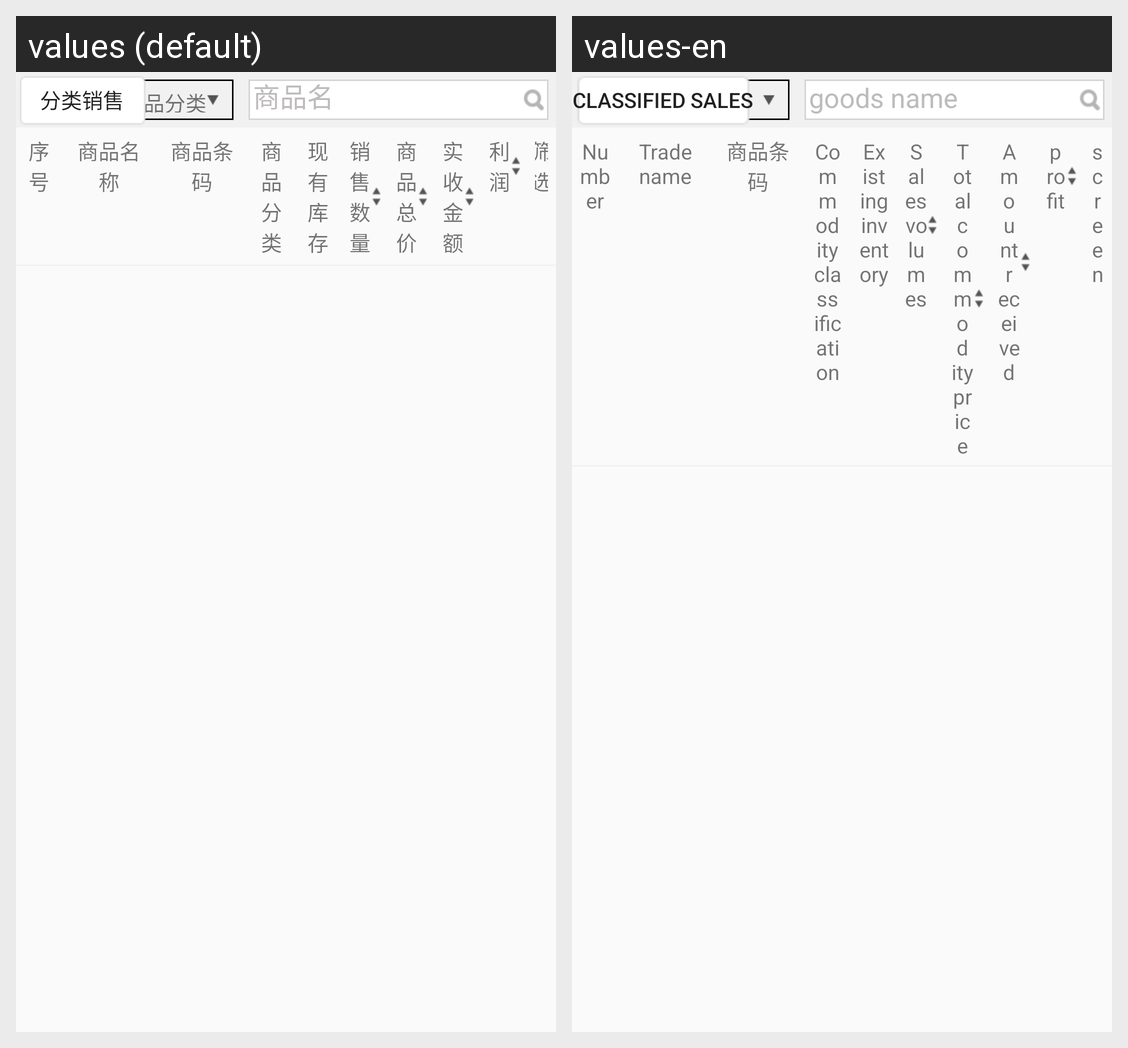

This grid shows one Android layout under two languages. Give, for every string resource on the screen, its name, the default text and each shown locale's text.
Android screen res/layout/statistics_nei_fragment.xml rendered under 2 locales, left to right: values (default), values-en. Device: Nexus 5 (rendered at 1080×1920; each locale shown at half size, 540×960, under a caption strip naming it); theme NoActionBar..
Strings drawn on this screen, with the default value and each locale's value (text and hints the layout hard-codes, and strings that could not be matched under every locale, appear in the picture but are not listed):

Classified_sales
  values: 分类销售
  values-en: Classified sales

goods_name
  values: 商品名
  values-en: goods name

Commodity_classification
  values: 商品分类
  values-en: Commodity classification

serial_number
  values: 序号
  values-en: Number

Trade_name
  values: 商品名称
  values-en: Trade name

Commodity_bar_code
  values: 商品条码
  values-en: 商品条码  [not translated; the default value is used]

Existing_inventory
  values: 现有库存
  values-en: Existing inventory

Sales_volumes
  values: 销售数量
  values-en: Sales volumes

Total_commodity_price
  values: 商品总价
  values-en: Total commodity price

Amount_received
  values: 实收金额
  values-en: Amount received

profit
  values: 利润
  values-en: profit

screen
  values: 筛选
  values-en: screen
